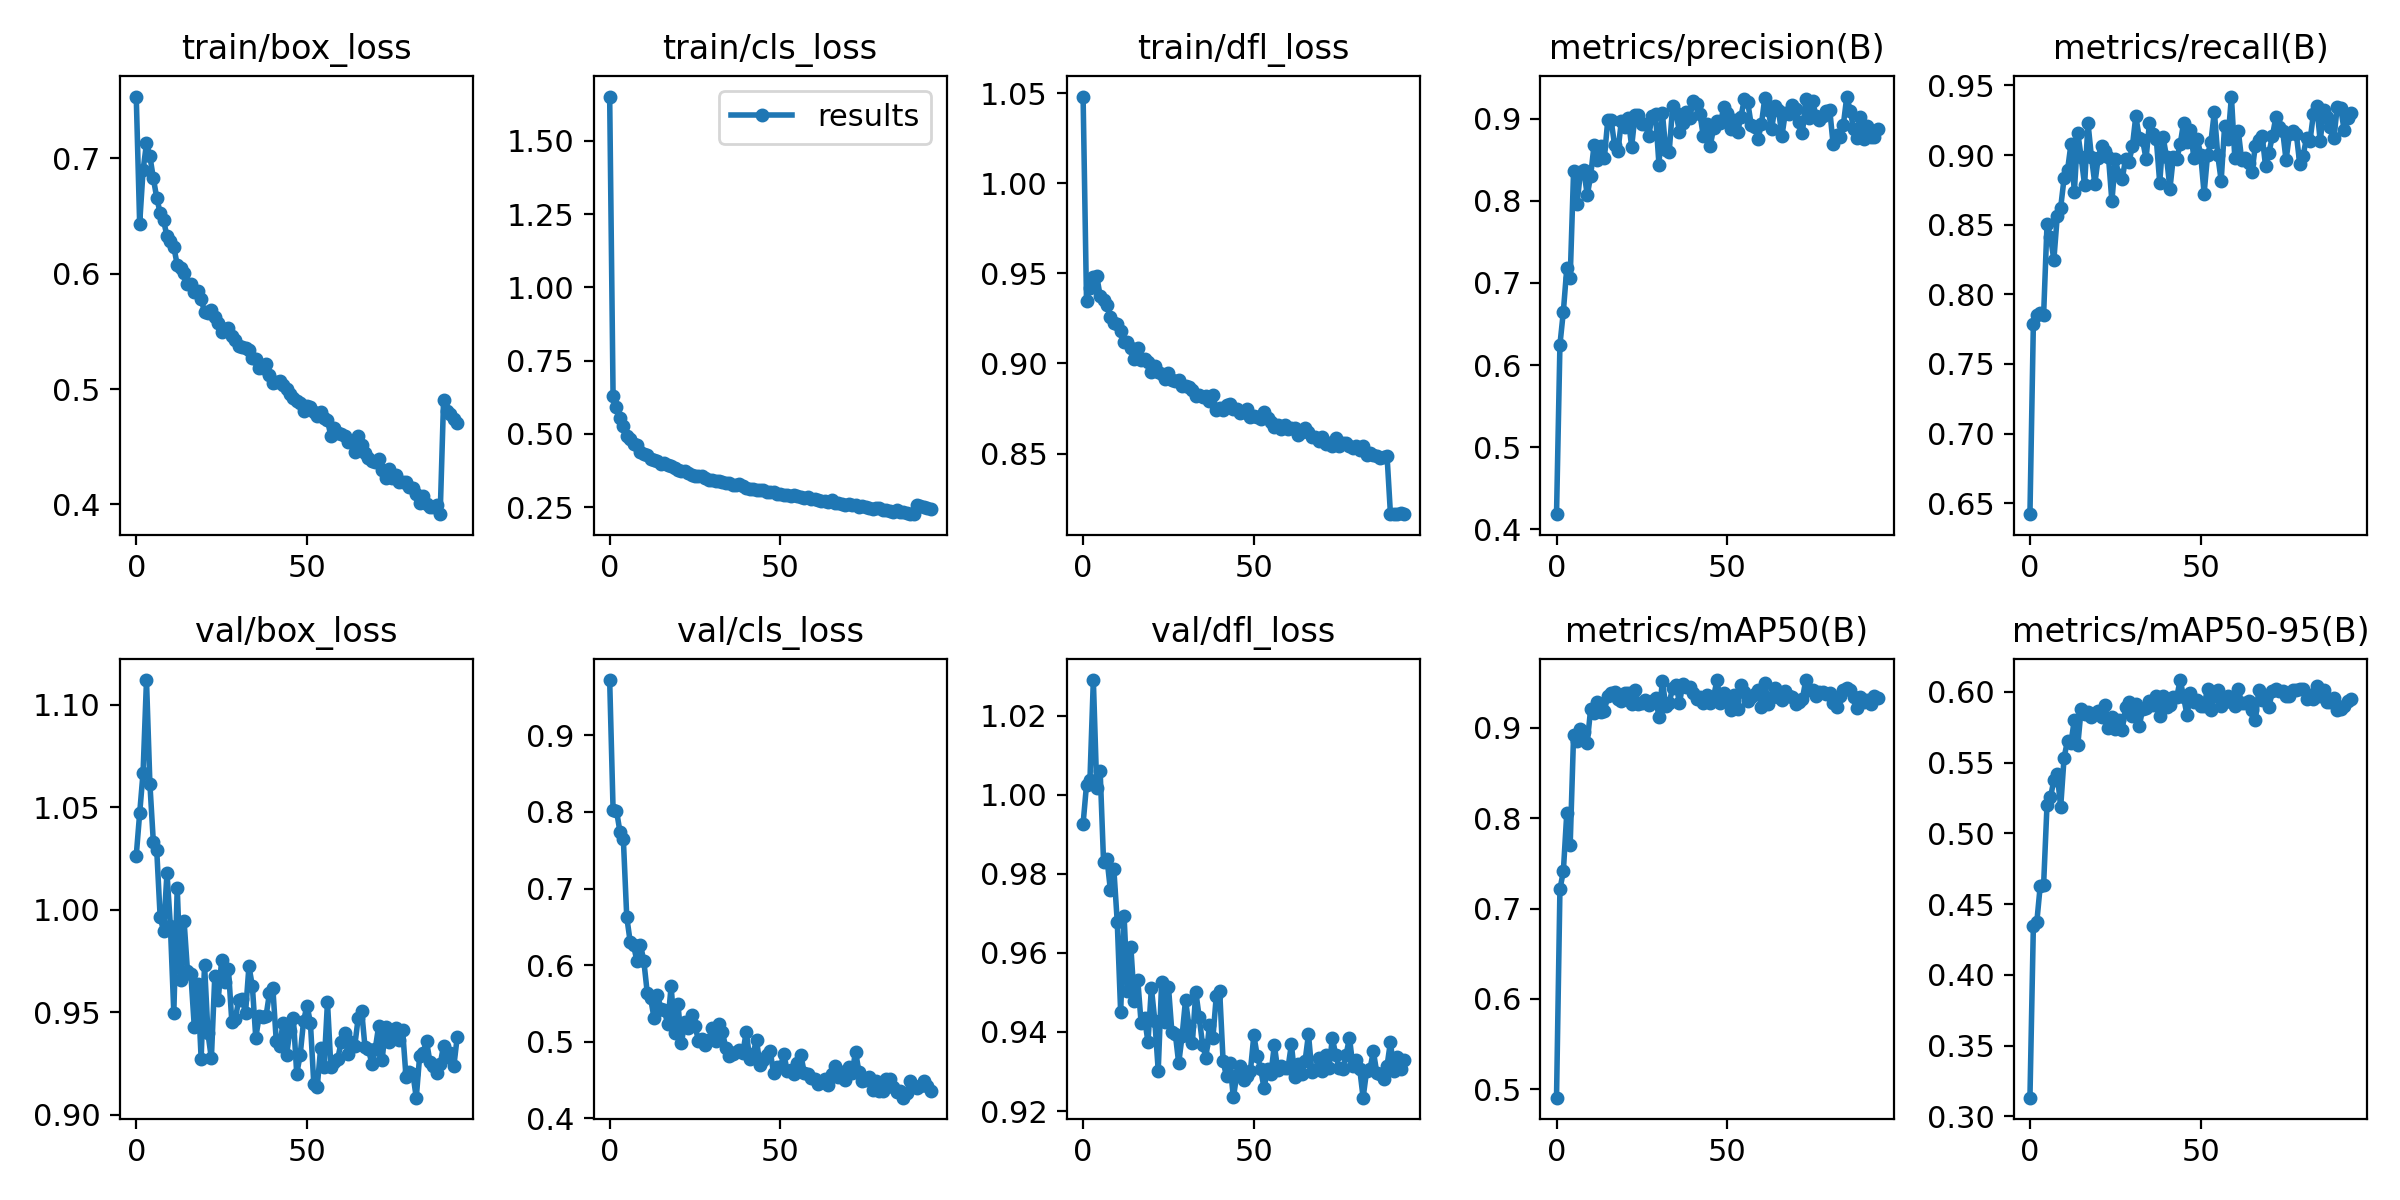

Values plotted in this chart, from the file beside it:
epoch, train/box_loss, train/cls_loss, train/dfl_loss, metrics/precision(B), metrics/recall(B), metrics/mAP50(B), metrics/mAP50-95(B), val/box_loss, val/cls_loss, val/dfl_loss, lr/pg0, lr/pg1, lr/pg2
0, 0.7534, 1.651, 1.048, 0.4186, 0.6422, 0.4907, 0.3132, 1.026, 0.9723, 0.9927, 0.07024, 0.003306, 0.003306
1, 0.6432, 0.6277, 0.9349, 0.6249, 0.7789, 0.7214, 0.4345, 1.047, 0.8027, 1.002, 0.04018, 0.006574, 0.006574
2, 0.6896, 0.5923, 0.9421, 0.665, 0.7854, 0.7413, 0.4371, 1.067, 0.8017, 1.004, 0.01005, 0.009775, 0.009775
3, 0.7129, 0.5547, 0.9481, 0.7176, 0.7867, 0.8054, 0.4627, 1.112, 0.7744, 1.029, 0.009703, 0.009703, 0.009703
4, 0.7017, 0.5271, 0.9484, 0.7057, 0.785, 0.7707, 0.4636, 1.061, 0.7649, 1.002, 0.009703, 0.009703, 0.009703
5, 0.6828, 0.4943, 0.9375, 0.8361, 0.8504, 0.8927, 0.5203, 1.033, 0.6629, 1.006, 0.009604, 0.009604, 0.009604
6, 0.6657, 0.4838, 0.9352, 0.796, 0.8414, 0.8858, 0.5254, 1.029, 0.6306, 0.9829, 0.009505, 0.009505, 0.009505
7, 0.6527, 0.4657, 0.9325, 0.8344, 0.8248, 0.8992, 0.5375, 0.9966, 0.6259, 0.9838, 0.009406, 0.009406, 0.009406
8, 0.6462, 0.4608, 0.9255, 0.8371, 0.8562, 0.8956, 0.5418, 0.9896, 0.6048, 0.9758, 0.009307, 0.009307, 0.009307
9, 0.6324, 0.4366, 0.9226, 0.8066, 0.8623, 0.8839, 0.5186, 1.018, 0.6269, 0.9812, 0.009208, 0.009208, 0.009208
10, 0.6286, 0.432, 0.9219, 0.8304, 0.8834, 0.9213, 0.5537, 0.992, 0.6054, 0.9678, 0.009109, 0.009109, 0.009109
11, 0.6231, 0.4282, 0.9178, 0.8682, 0.889, 0.9169, 0.5656, 0.9497, 0.564, 0.945, 0.00901, 0.00901, 0.00901
12, 0.6076, 0.4149, 0.9119, 0.8492, 0.9076, 0.9284, 0.5639, 1.011, 0.5565, 0.9694, 0.008911, 0.008911, 0.008911
13, 0.6052, 0.4101, 0.912, 0.867, 0.8734, 0.9181, 0.5803, 0.9658, 0.5305, 0.9504, 0.008812, 0.008812, 0.008812
14, 0.601, 0.4071, 0.9085, 0.8514, 0.916, 0.919, 0.5623, 0.9947, 0.5607, 0.9614, 0.008713, 0.008713, 0.008713
15, 0.5914, 0.3975, 0.9023, 0.8978, 0.8987, 0.9355, 0.588, 0.9702, 0.5432, 0.9477, 0.008614, 0.008614, 0.008614
16, 0.5908, 0.4008, 0.9085, 0.8976, 0.8784, 0.9385, 0.5847, 0.9685, 0.5411, 0.9533, 0.008515, 0.008515, 0.008515
17, 0.5839, 0.3929, 0.9018, 0.8679, 0.923, 0.9395, 0.5861, 0.943, 0.5227, 0.9422, 0.008416, 0.008416, 0.008416
18, 0.5852, 0.3901, 0.9023, 0.8609, 0.8987, 0.9321, 0.582, 0.9639, 0.5727, 0.9434, 0.008317, 0.008317, 0.008317
19, 0.5784, 0.3835, 0.9009, 0.8974, 0.8794, 0.9298, 0.585, 0.9274, 0.5111, 0.9375, 0.008218, 0.008218, 0.008218
20, 0.5665, 0.3764, 0.8954, 0.8892, 0.8982, 0.9389, 0.5867, 0.9732, 0.5498, 0.9511, 0.008119, 0.008119, 0.008119
21, 0.5658, 0.3732, 0.8983, 0.9003, 0.9068, 0.9388, 0.5827, 0.9397, 0.498, 0.9428, 0.00802, 0.00802, 0.00802
22, 0.5681, 0.3724, 0.8955, 0.8656, 0.9029, 0.9266, 0.5911, 0.9275, 0.5257, 0.9302, 0.007921, 0.007921, 0.007921
23, 0.5624, 0.3671, 0.8941, 0.9047, 0.8987, 0.9423, 0.5746, 0.9677, 0.5179, 0.9527, 0.007822, 0.007822, 0.007822
24, 0.5575, 0.3608, 0.8915, 0.9046, 0.8667, 0.9266, 0.5825, 0.9561, 0.535, 0.9426, 0.007723, 0.007723, 0.007723
25, 0.5497, 0.3568, 0.8945, 0.8936, 0.897, 0.9276, 0.5736, 0.9754, 0.5203, 0.9514, 0.007624, 0.007624, 0.007624
26, 0.5521, 0.355, 0.8906, 0.8935, 0.8859, 0.9307, 0.5799, 0.9646, 0.5014, 0.9399, 0.007525, 0.007525, 0.007525
27, 0.5532, 0.3572, 0.89, 0.8789, 0.8826, 0.9257, 0.5733, 0.9711, 0.5041, 0.9396, 0.007426, 0.007426, 0.007426
28, 0.5463, 0.35, 0.8908, 0.9029, 0.8972, 0.9298, 0.5893, 0.9452, 0.4959, 0.9321, 0.007327, 0.007327, 0.007327
29, 0.5423, 0.343, 0.8874, 0.905, 0.8951, 0.9329, 0.593, 0.9468, 0.5028, 0.9391, 0.007228, 0.007228, 0.007228
30, 0.5377, 0.343, 0.8876, 0.8439, 0.9063, 0.9127, 0.583, 0.956, 0.5172, 0.9481, 0.007129, 0.007129, 0.007129
31, 0.5366, 0.3405, 0.887, 0.9066, 0.928, 0.9519, 0.5912, 0.9565, 0.5005, 0.9414, 0.00703, 0.00703, 0.00703
32, 0.5356, 0.3408, 0.8854, 0.8617, 0.9125, 0.9243, 0.5759, 0.9497, 0.5226, 0.9372, 0.006931, 0.006931, 0.006931
33, 0.5334, 0.3345, 0.8822, 0.8597, 0.9106, 0.9276, 0.5877, 0.9725, 0.5127, 0.9502, 0.006832, 0.006832, 0.006832
34, 0.5269, 0.3324, 0.8825, 0.9149, 0.8973, 0.9447, 0.5888, 0.9628, 0.4921, 0.9437, 0.006733, 0.006733, 0.006733
35, 0.5262, 0.3318, 0.8815, 0.9062, 0.9233, 0.9473, 0.5939, 0.9377, 0.4807, 0.9367, 0.006634, 0.006634, 0.006634
36, 0.5181, 0.3243, 0.8818, 0.8841, 0.9154, 0.928, 0.5906, 0.9481, 0.4838, 0.9335, 0.006535, 0.006535, 0.006535
37, 0.5184, 0.3256, 0.8791, 0.8951, 0.9115, 0.9486, 0.5973, 0.9476, 0.486, 0.9418, 0.006436, 0.006436, 0.006436
38, 0.522, 0.3292, 0.8827, 0.9076, 0.8802, 0.9452, 0.5828, 0.9481, 0.4886, 0.9384, 0.006337, 0.006337, 0.006337
39, 0.5124, 0.3227, 0.8744, 0.9003, 0.9128, 0.9456, 0.5969, 0.9592, 0.4858, 0.9491, 0.006238, 0.006238, 0.006238
40, 0.5055, 0.3169, 0.8751, 0.9219, 0.8985, 0.9392, 0.5895, 0.9618, 0.5129, 0.9503, 0.006139, 0.006139, 0.006139
41, 0.5059, 0.3133, 0.8739, 0.9177, 0.8759, 0.9322, 0.5911, 0.9361, 0.4773, 0.9326, 0.00604, 0.00604, 0.00604
42, 0.5072, 0.3104, 0.8771, 0.9053, 0.8989, 0.9339, 0.5964, 0.9335, 0.4842, 0.9287, 0.005941, 0.005941, 0.005941
43, 0.5039, 0.3072, 0.8774, 0.8782, 0.8973, 0.9272, 0.5966, 0.945, 0.5024, 0.9322, 0.005842, 0.005842, 0.005842
44, 0.4999, 0.3082, 0.8745, 0.8933, 0.908, 0.9371, 0.6085, 0.9291, 0.469, 0.9234, 0.005743, 0.005743, 0.005743
45, 0.4957, 0.3088, 0.8746, 0.8667, 0.9232, 0.9278, 0.5964, 0.941, 0.4759, 0.9291, 0.005644, 0.005644, 0.005644
46, 0.492, 0.3024, 0.8726, 0.8881, 0.9091, 0.9348, 0.5835, 0.9474, 0.4829, 0.9314, 0.005545, 0.005545, 0.005545
47, 0.4895, 0.3016, 0.8731, 0.8964, 0.9183, 0.953, 0.5989, 0.9201, 0.488, 0.9278, 0.005446, 0.005446, 0.005446
48, 0.4875, 0.302, 0.8746, 0.8951, 0.8978, 0.9279, 0.593, 0.9292, 0.4586, 0.929, 0.005347, 0.005347, 0.005347
49, 0.4806, 0.2942, 0.8701, 0.9138, 0.9118, 0.9385, 0.5941, 0.9457, 0.4671, 0.9302, 0.005248, 0.005248, 0.005248
50, 0.4852, 0.2959, 0.871, 0.9065, 0.9003, 0.9335, 0.59, 0.9533, 0.4666, 0.9391, 0.005149, 0.005149, 0.005149
51, 0.484, 0.2929, 0.8705, 0.8873, 0.8723, 0.9196, 0.5903, 0.945, 0.4835, 0.9339, 0.00505, 0.00505, 0.00505
52, 0.4805, 0.292, 0.8692, 0.8977, 0.8998, 0.9363, 0.6023, 0.9148, 0.4618, 0.9306, 0.004951, 0.004951, 0.004951
53, 0.4768, 0.289, 0.8728, 0.8833, 0.9095, 0.9215, 0.5873, 0.9138, 0.4632, 0.9257, 0.004852, 0.004852, 0.004852
54, 0.48, 0.2923, 0.8698, 0.9019, 0.9312, 0.9476, 0.5969, 0.9325, 0.4583, 0.9307, 0.004753, 0.004753, 0.004753
55, 0.4749, 0.2885, 0.8675, 0.9235, 0.8997, 0.9402, 0.6011, 0.9234, 0.4718, 0.9293, 0.004654, 0.004654, 0.004654
56, 0.4729, 0.2849, 0.8648, 0.9196, 0.8816, 0.93, 0.59, 0.9551, 0.4822, 0.9367, 0.004555, 0.004555, 0.004555
57, 0.4592, 0.2806, 0.866, 0.8927, 0.9208, 0.9345, 0.5929, 0.9232, 0.4588, 0.9304, 0.004456, 0.004456, 0.004456
58, 0.4659, 0.2835, 0.8638, 0.8903, 0.9116, 0.9376, 0.5973, 0.9258, 0.4572, 0.9313, 0.004357, 0.004357, 0.004357
59, 0.4619, 0.2764, 0.866, 0.8751, 0.9421, 0.9415, 0.5944, 0.9272, 0.4521, 0.9308, 0.004258, 0.004258, 0.004258
... 35 more rows
